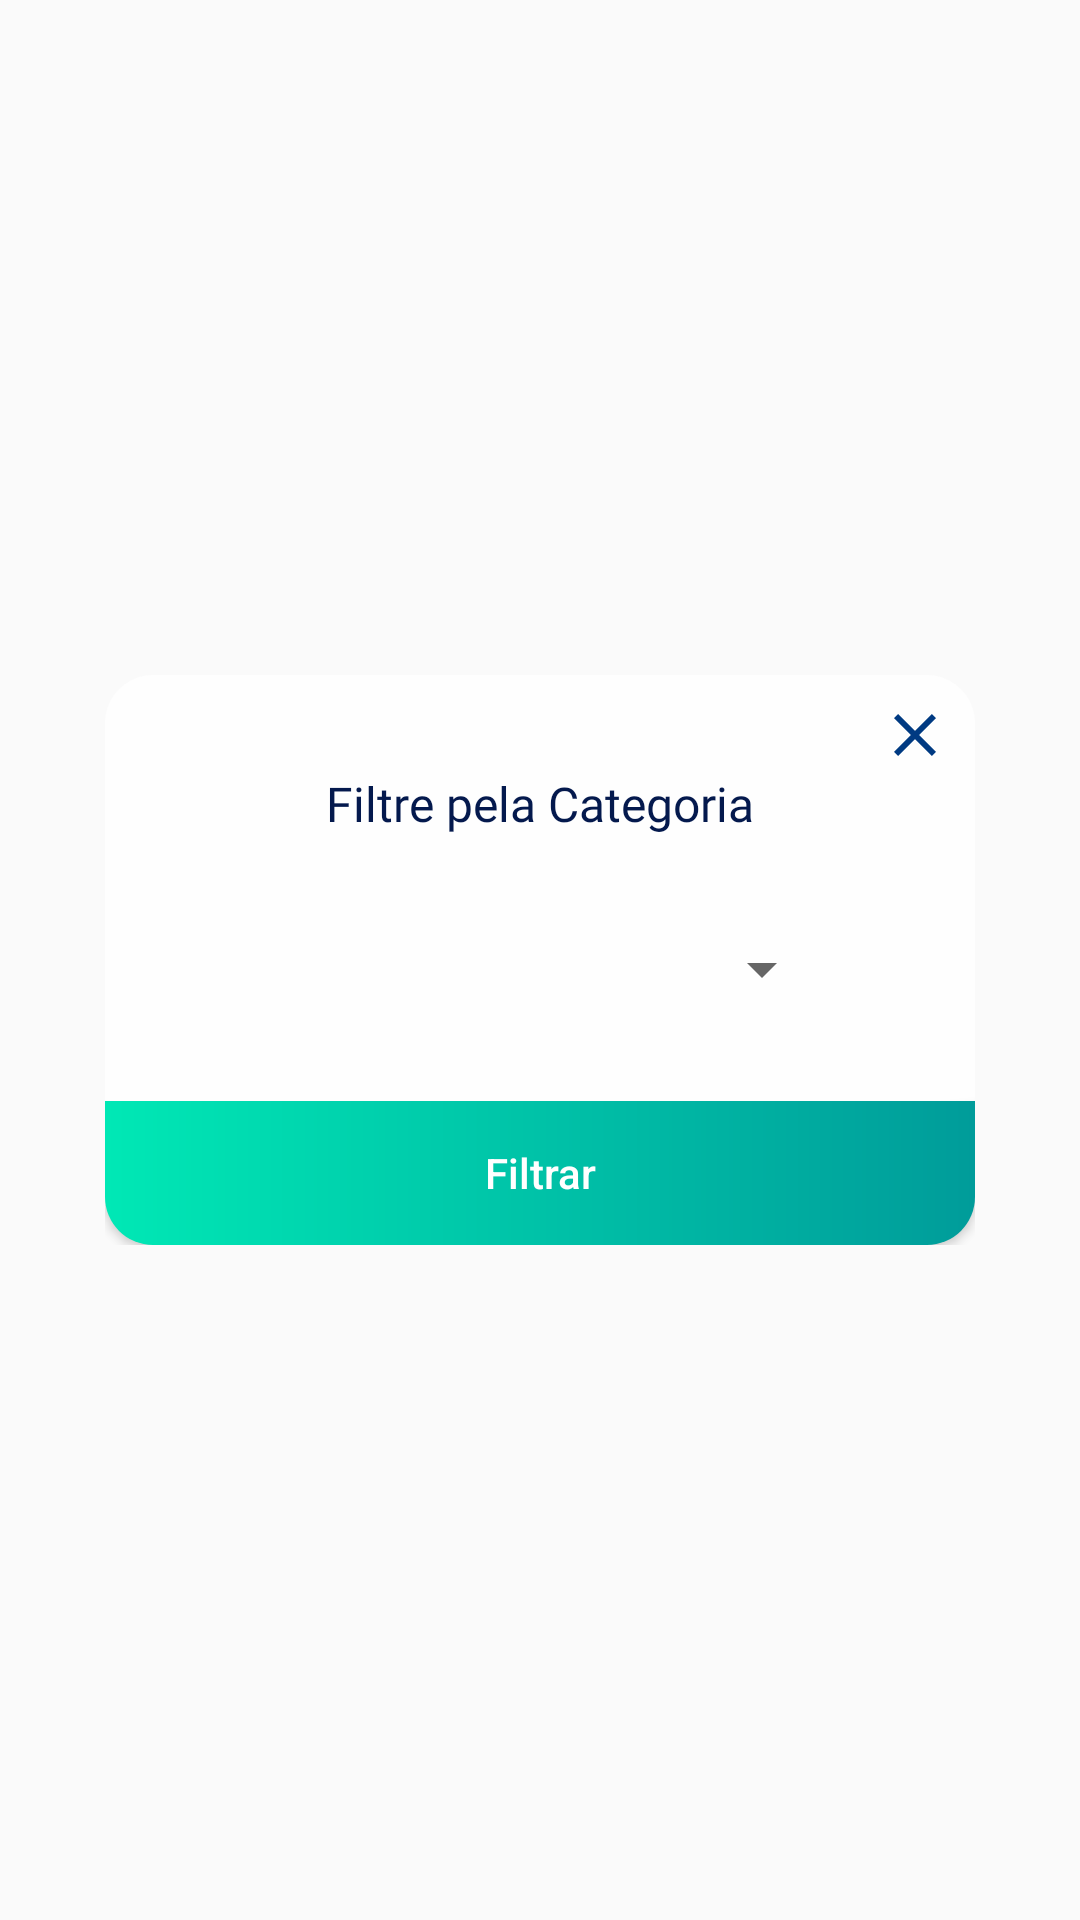

Here is an Android app screen rendered from its layout file. Give the layout XML and the strings, colors and styles it references.
<!-- AndroidManifest.xml: application theme AppTheme -->
<!-- res/layout/dialog_filter_category.xml -->
<?xml version="1.0" encoding="utf-8"?>
<FrameLayout
    xmlns:android="http://schemas.android.com/apk/res/android"
    xmlns:app="http://schemas.android.com/apk/res-auto"
    xmlns:tools="http://schemas.android.com/tools"
    android:layout_width="match_parent"
    android:layout_height="match_parent"
    android:gravity="center"
    android:focusable="false"
    android:focusableInTouchMode="false">

    <androidx.constraintlayout.widget.ConstraintLayout
        android:layout_width="@dimen/dialog_w"
        android:layout_height="@dimen/dialog_h"
        android:layout_gravity="center"
        android:background="@drawable/bg_dialog_custom">

        <TextView
            android:id="@+id/tvDialogTittle"
            style="@style/dialogTitle"
            android:layout_width="wrap_content"
            android:layout_height="wrap_content"
            android:layout_marginTop="32dp"
            android:text="@string/filter_by_category"
            app:layout_constraintEnd_toEndOf="parent"
            app:layout_constraintStart_toStartOf="parent"
            app:layout_constraintTop_toTopOf="parent" />


        <Spinner
            android:id="@+id/spnFilterCategory"
            android:layout_width="196dp"
            android:layout_height="38dp"
            android:layout_marginStart="8dp"
            android:layout_marginTop="8dp"
            android:layout_marginEnd="8dp"
            android:layout_marginBottom="8dp"
            app:layout_constraintBottom_toTopOf="@+id/btnFilterCategory"
            app:layout_constraintEnd_toEndOf="parent"
            app:layout_constraintStart_toStartOf="parent"
            app:layout_constraintTop_toBottomOf="@+id/tvDialogTittle" />

        <Button
            android:id="@+id/btnFilterCategory"
            android:layout_width="0dp"
            android:layout_height="wrap_content"
            android:background="@drawable/dialog_bottom_green"
            android:text="@string/filter"
            android:textAllCaps="false"
            android:visibility="visible"
            android:textColor="@android:color/white"
            app:layout_constraintBottom_toBottomOf="parent"
            app:layout_constraintEnd_toEndOf="parent"
            app:layout_constraintStart_toStartOf="parent" />


        <ImageView
            android:id="@+id/ivCloseDialogCategory"
            android:layout_width="wrap_content"
            android:layout_height="wrap_content"
            android:layout_marginTop="8dp"
            android:layout_marginEnd="8dp"
            app:layout_constraintEnd_toEndOf="parent"
            app:layout_constraintTop_toTopOf="parent"
            app:srcCompat="@drawable/ic_close_black_24dp" />


    </androidx.constraintlayout.widget.ConstraintLayout>



</FrameLayout>
<!-- resources referenced by this layout -->
<resources>
  <dimen name="dialog_h">190dp</dimen>
  <dimen name="dialog_w">290dp</dimen>
  <!-- drawable bg_dialog_custom (drawable) -->
  <?xml version="1.0" encoding="utf-8"?>
  <shape xmlns:android="http://schemas.android.com/apk/res/android">
      <solid android:color="@color/grey_white_background" />
      <corners
          android:bottomRightRadius="@dimen/bottom_dialog_left_radius"
          android:bottomLeftRadius="@dimen/bottom_dialog_right_radius"
          android:topLeftRadius="@dimen/top_dialog_left_radius"
          android:topRightRadius="@dimen/top_dialog_right_radius"/>
  
  </shape>
  <!-- drawable dialog_bottom_green (drawable) -->
  <?xml version="1.0" encoding="utf-8"?>
  <shape xmlns:android="http://schemas.android.com/apk/res/android">
      <gradient android:angle="180"
          android:type="linear"
          android:startColor="#009C9A"
          android:endColor="#00E8B5"
          />
  
      <corners
          android:bottomRightRadius="@dimen/bottom_dialog_left_radius"
          android:bottomLeftRadius="@dimen/bottom_dialog_right_radius"
          android:topLeftRadius="0dp"
          android:topRightRadius="0dp"/>
  </shape>
  <!-- drawable ic_close_black_24dp (drawable) -->
  <vector android:height="24dp" android:tint="#003A82"
      android:viewportHeight="24.0" android:viewportWidth="24.0"
      android:width="24dp" xmlns:android="http://schemas.android.com/apk/res/android">
      <path android:fillColor="#FF000000" android:pathData="M19,6.41L17.59,5 12,10.59 6.41,5 5,6.41 10.59,12 5,17.59 6.41,19 12,13.41 17.59,19 19,17.59 13.41,12z"/>
  </vector>
  <string name="filter">Filtrar</string>
  <string name="filter_by_category">Filtre pela Categoria</string>
  <style name="dialogTitle">
          <item name="android:fontFamily">@font/circular_std_bold</item>
          <item name="android:textColor">#FF04194D</item>
          <item name="android:textSize">16sp</item>
          <item name="android:lineSpacingMultiplier">1.19</item>
      </style>
  <style name="AppTheme" parent="Theme.AppCompat.Light.NoActionBar">
          
          <item name="colorPrimary">@color/colorPrimary</item>
          <item name="colorPrimaryDark">@color/colorPrimaryDark</item>
          <item name="colorAccent">@color/colorAccent</item>
          <item name="android:windowActivityTransitions">true</item>
      </style>
  <color name="grey_white_background">#fefefe</color>
  <dimen name="bottom_dialog_left_radius">16dp</dimen>
  <dimen name="bottom_dialog_right_radius">16dp</dimen>
  <dimen name="top_dialog_left_radius">16dp</dimen>
  <dimen name="top_dialog_right_radius">16dp</dimen>
  <color name="colorPrimary">#00307f</color>
  <color name="colorPrimaryDark">#000b52</color>
  <color name="colorAccent">#4759af</color>
</resources>
